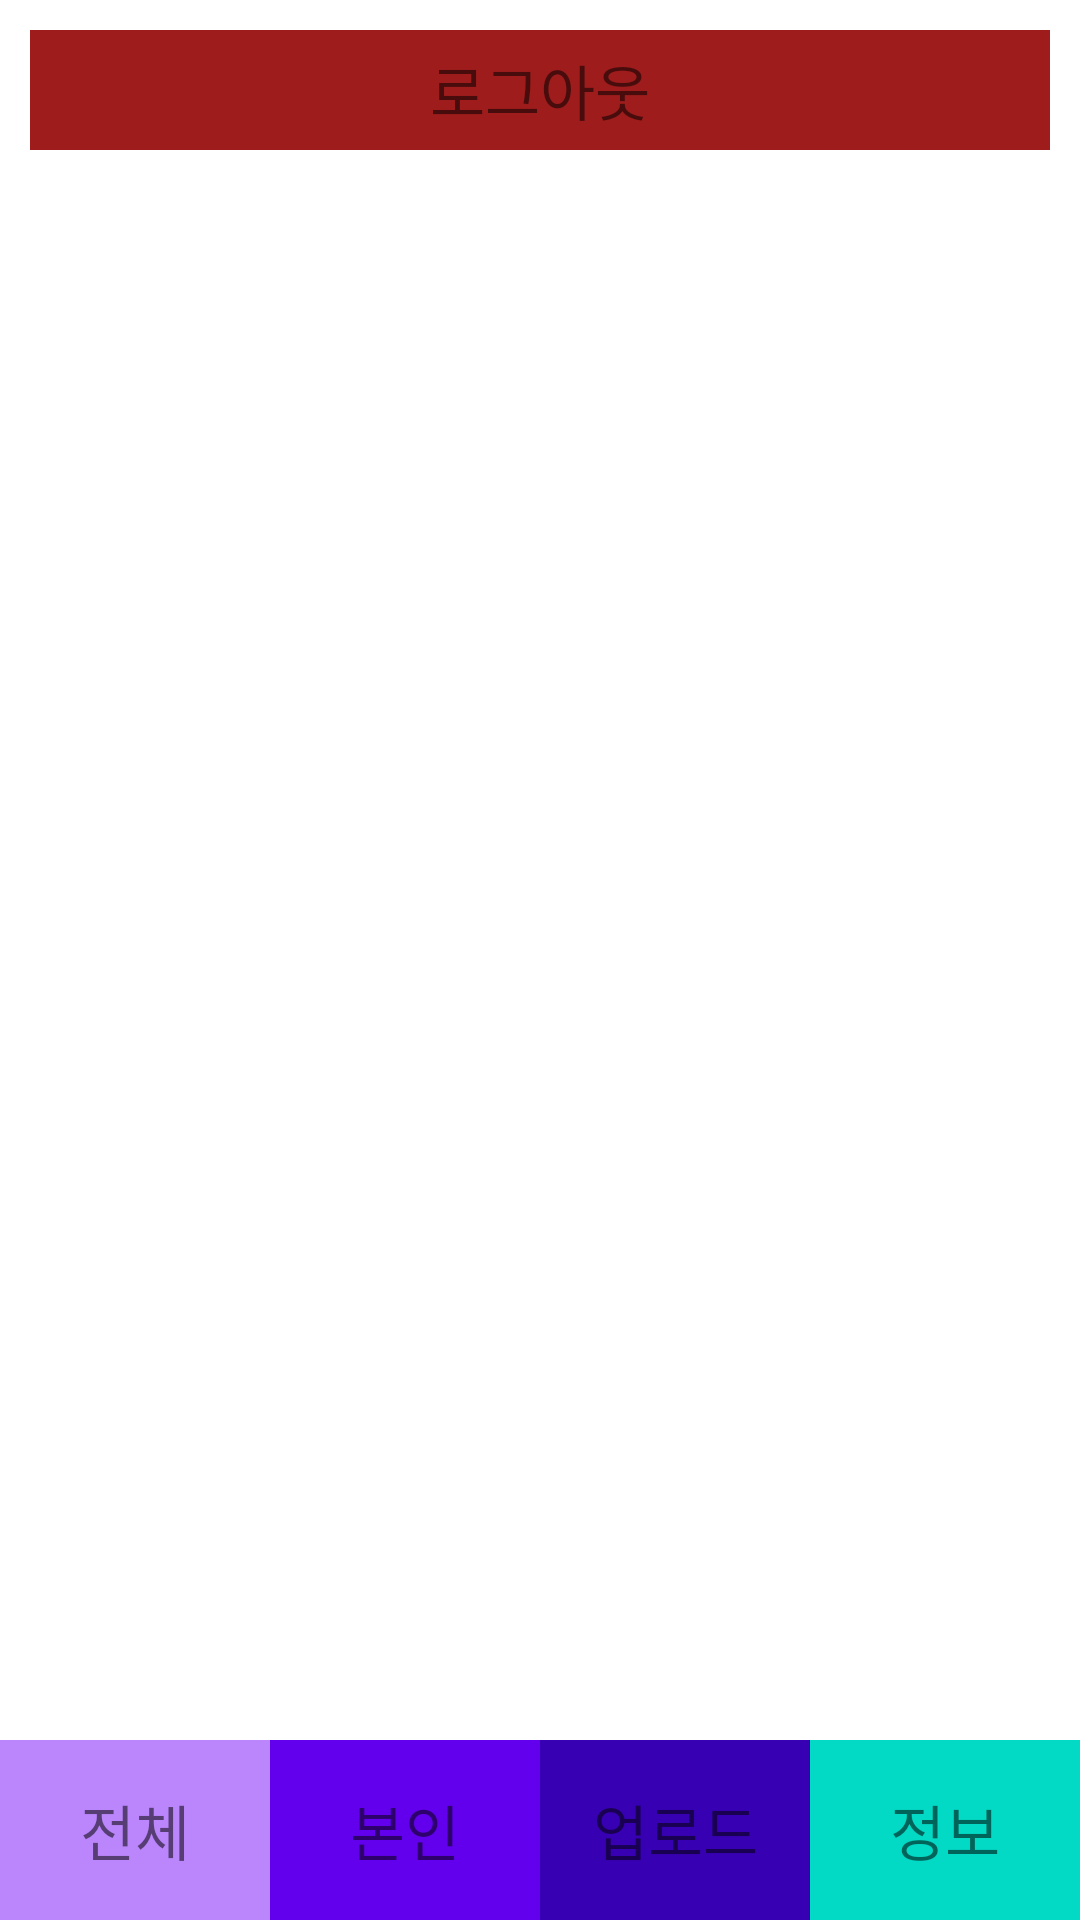

The Android layout XML behind this screen, and the referenced resources:
<!-- AndroidManifest.xml: application theme Theme.Androidinstagramclone -->
<!-- res/layout/activity_instagram_user_info.xml -->
<?xml version="1.0" encoding="utf-8"?>
<androidx.constraintlayout.widget.ConstraintLayout xmlns:android="http://schemas.android.com/apk/res/android"
    xmlns:app="http://schemas.android.com/apk/res-auto"
    xmlns:tools="http://schemas.android.com/tools"
    android:layout_width="match_parent"
    android:layout_height="match_parent"
    tools:context=".InstagramUserInfoActivity">

    <TextView
        android:id="@+id/btn_logout"
        android:layout_width="0dp"
        android:layout_height="40dp"
        app:layout_constraintStart_toStartOf="parent"
        app:layout_constraintEnd_toEndOf="parent"
        app:layout_constraintTop_toTopOf="parent"
        android:text="로그아웃"
        android:textSize="20dp"
        android:background="#9E1C1C"
        android:gravity="center"
        android:layout_margin="10dp"/>

    <TextView
        android:id="@+id/footer_menu_1"
        android:layout_width="0dp"
        android:layout_height="60dp"
        android:background="@color/purple_200"
        android:gravity="center"
        android:text="전체"
        android:textSize="20sp"
        app:layout_constraintEnd_toStartOf="@id/footer_menu_2"
        app:layout_constraintStart_toStartOf="parent"
        app:layout_constraintBottom_toBottomOf="parent"/>

    <TextView
        android:id="@+id/footer_menu_2"
        android:layout_width="0dp"
        android:layout_height="60dp"
        android:background="@color/purple_500"
        android:gravity="center"
        android:text="본인"
        android:textSize="20sp"
        app:layout_constraintBottom_toBottomOf="parent"
        app:layout_constraintEnd_toStartOf="@id/footer_menu_3"
        app:layout_constraintStart_toEndOf="@id/footer_menu_1" />

    <TextView
        android:id="@+id/footer_menu_3"
        android:layout_width="0dp"
        android:layout_height="60dp"
        android:background="@color/purple_700"
        android:gravity="center"
        android:text="업로드"
        android:textSize="20sp"
        app:layout_constraintBottom_toBottomOf="parent"
        app:layout_constraintEnd_toStartOf="@id/footer_menu_4"
        app:layout_constraintStart_toEndOf="@id/footer_menu_2" />

    <TextView
        android:id="@+id/footer_menu_4"
        android:layout_width="0dp"
        android:layout_height="60dp"
        android:background="@color/teal_200"
        android:gravity="center"
        android:text="정보"
        android:textSize="20sp"
        app:layout_constraintBottom_toBottomOf="parent"
        app:layout_constraintEnd_toEndOf="parent"
        app:layout_constraintStart_toEndOf="@id/footer_menu_3" />

</androidx.constraintlayout.widget.ConstraintLayout>
<!-- resources referenced by this layout -->
<resources>
  <style name="Theme.Androidinstagramclone" parent="Theme.MaterialComponents.DayNight.DarkActionBar">
          
          <item name="colorPrimary">@color/purple_500</item>
          <item name="colorPrimaryVariant">@color/purple_700</item>
          <item name="colorOnPrimary">@color/white</item>
          
          <item name="colorSecondary">@color/teal_200</item>
          <item name="colorSecondaryVariant">@color/teal_700</item>
          <item name="colorOnSecondary">@color/black</item>
          
          <item name="android:statusBarColor" tools:targetApi="l">?attr/colorPrimaryVariant</item>
          
      </style>
  <!-- not gathered from this repository: default colours our renderer supplied (Android Studio template values) -->
  <color name="purple_200">#FFBB86FC</color>
  <color name="purple_500">#FF6200EE</color>
  <color name="purple_700">#FF3700B3</color>
  <color name="teal_200">#FF03DAC5</color>
  <color name="teal_700">#FF018786</color>
  <color name="black">#FF000000</color>
  <color name="white">#FFFFFFFF</color>
</resources>
